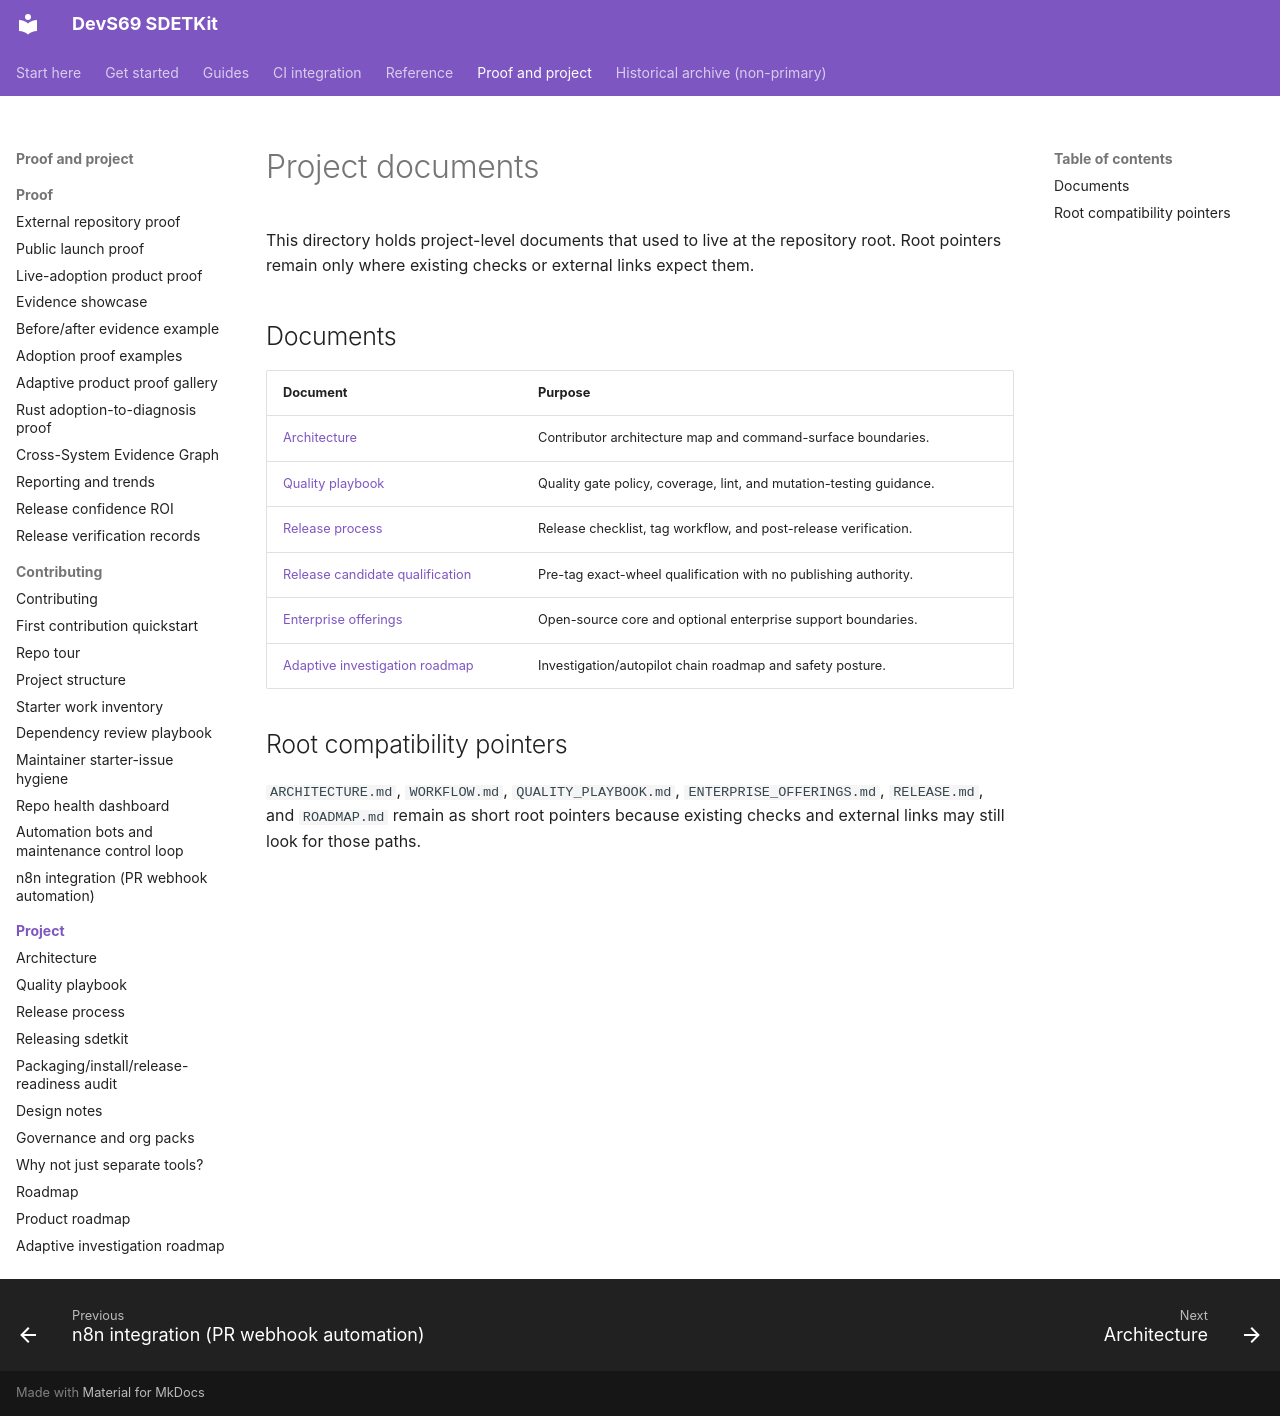

repository: sherif69-sa/DevS69-sdetkit · page: project/index.html · generator: mkdocs

# Project documents

This directory holds project-level documents that used to live at the repository root. Root pointers remain only where existing checks or external links expect them.

## Documents

| Document | Purpose |
| --- | --- |
| [Architecture](architecture.md) | Contributor architecture map and command-surface boundaries. |
| [Quality playbook](quality-playbook.md) | Quality gate policy, coverage, lint, and mutation-testing guidance. |
| [Release process](release-process.md) | Release checklist, tag workflow, and post-release verification. |
| [Release candidate qualification](release-candidate-qualification.md) | Pre-tag exact-wheel qualification with no publishing authority. |
| [Enterprise offerings](enterprise-offerings.md) | Open-source core and optional enterprise support boundaries. |
| [Adaptive investigation roadmap](../roadmap/adaptive-investigation-roadmap.md) | Investigation/autopilot chain roadmap and safety posture. |

## Root compatibility pointers

`ARCHITECTURE.md`, `WORKFLOW.md`, `QUALITY_PLAYBOOK.md`, `ENTERPRISE_OFFERINGS.md`, `RELEASE.md`, and `ROADMAP.md` remain as short root pointers because existing checks and external links may still look for those paths.
